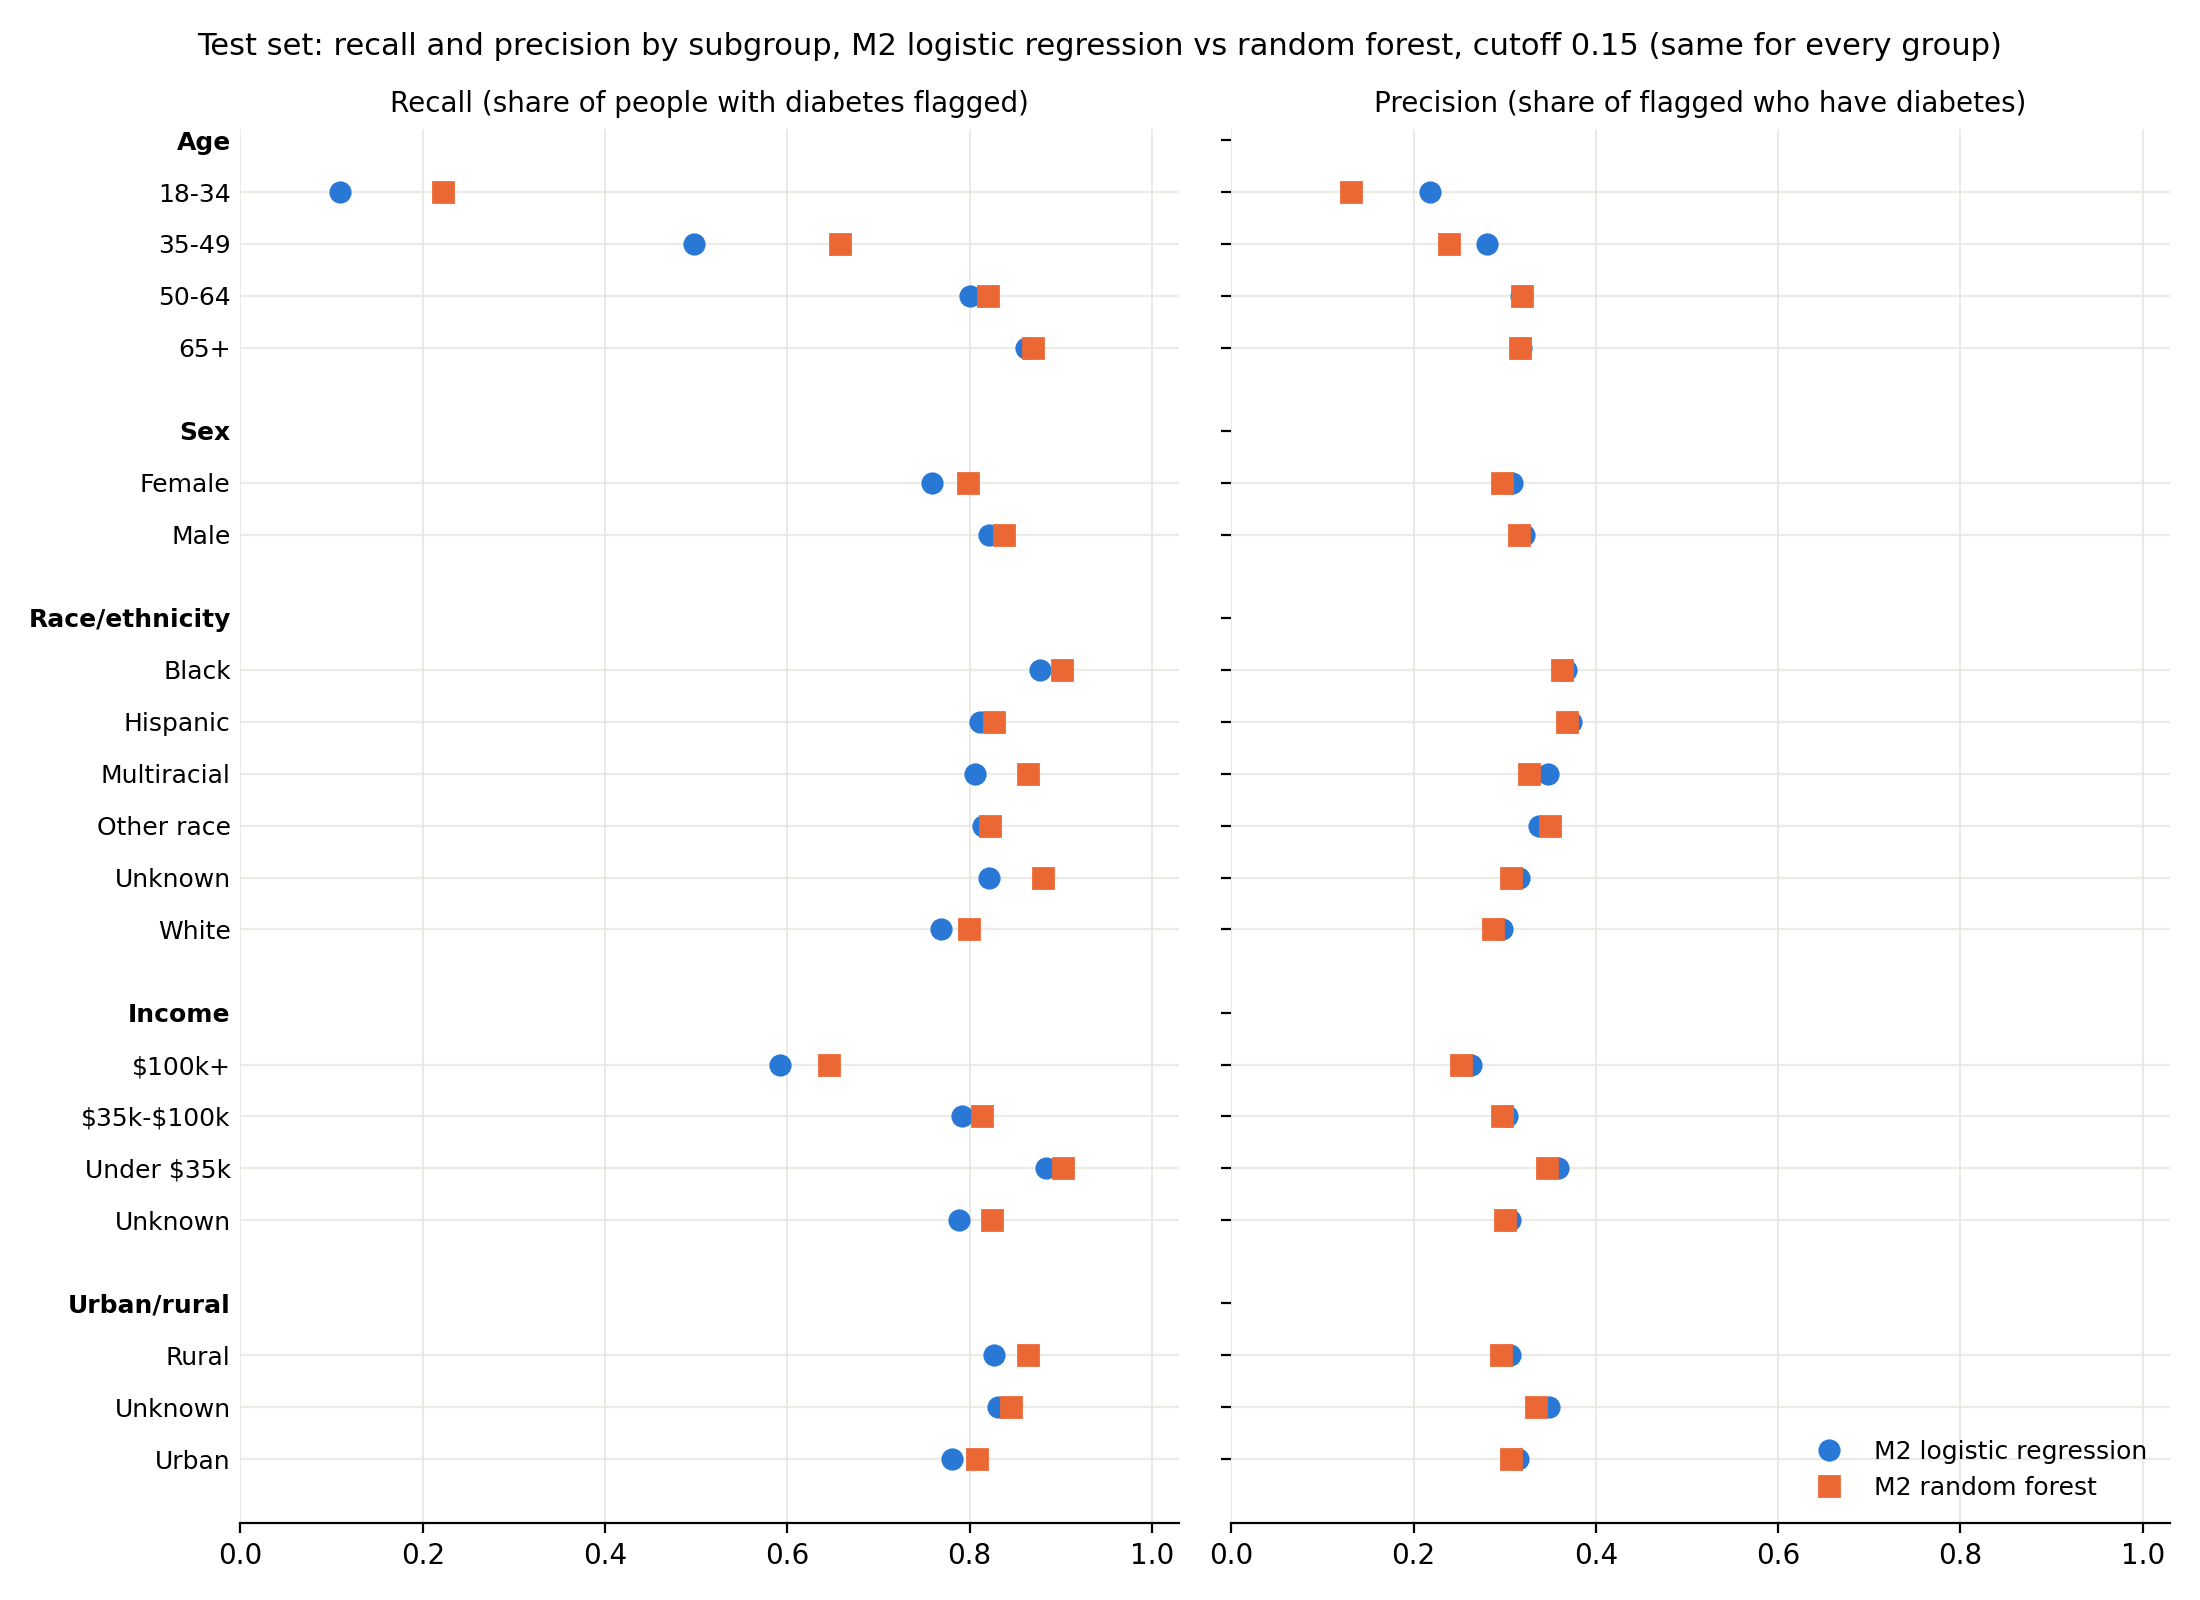

The file beside this chart, header and first rows:
model, grouping, group, n, positives, prevalence, recall, precision, false_pos_rate, n_flagged
M2 logistic regression, grp_age, 18-34, 15560, 310, 0.01992, 0.1097, 0.2179, 0.008, 156
M2 logistic regression, grp_age, 35-49, 17079, 1294, 0.07577, 0.4977, 0.281, 0.1044, 2292
M2 logistic regression, grp_age, 50-64, 21347, 3900, 0.1827, 0.801, 0.318, 0.384, 9824
M2 logistic regression, grp_age, 65+, 32807, 7460, 0.2274, 0.8623, 0.3179, 0.5445, 20235
M2 logistic regression, grp_sex, Female, 45282, 6544, 0.1445, 0.7584, 0.3085, 0.2872, 16087
M2 logistic regression, grp_sex, Male, 41511, 6420, 0.1547, 0.8212, 0.3211, 0.3177, 16420
M2 logistic regression, grp_race, Black, 6613, 1465, 0.2215, 0.8771, 0.3667, 0.431, 3504
M2 logistic regression, grp_race, Hispanic, 9183, 1348, 0.1468, 0.8116, 0.373, 0.2347, 2933
M2 logistic regression, grp_race, Multiracial, 2023, 288, 0.1424, 0.8056, 0.3478, 0.2507, 667
M2 logistic regression, grp_race, Other race, 4544, 711, 0.1565, 0.8143, 0.3372, 0.2969, 1717
M2 logistic regression, grp_race, Unknown, 1464, 252, 0.1721, 0.8214, 0.316, 0.3696, 655
M2 logistic regression, grp_race, White, 62966, 8900, 0.1413, 0.7683, 0.2969, 0.2995, 23031
M2 logistic regression, grp_income, $100k+, 21831, 1965, 0.09001, 0.5924, 0.2628, 0.1644, 4430
M2 logistic regression, grp_income, $35k-$100k, 31110, 4615, 0.1483, 0.792, 0.3028, 0.3176, 12070
M2 logistic regression, grp_income, Under $35k, 18045, 4022, 0.2229, 0.8839, 0.3582, 0.4543, 9926
M2 logistic regression, grp_income, Unknown, 15807, 2362, 0.1494, 0.7879, 0.306, 0.3139, 6081
M2 logistic regression, grp_urban, Rural, 11321, 1877, 0.1658, 0.8263, 0.3063, 0.372, 5064
M2 logistic regression, grp_urban, Unknown, 2780, 479, 0.1723, 0.8309, 0.3485, 0.3233, 1142
M2 logistic regression, grp_urban, Urban, 72692, 10608, 0.1459, 0.7811, 0.315, 0.2902, 26301
M2 random forest, grp_age, 18-34, 15560, 310, 0.01992, 0.2226, 0.1314, 0.0299, 525
M2 random forest, grp_age, 35-49, 17079, 1294, 0.07577, 0.6577, 0.2384, 0.1722, 3569
M2 random forest, grp_age, 50-64, 21347, 3900, 0.1827, 0.82, 0.3185, 0.3923, 10042
M2 random forest, grp_age, 65+, 32807, 7460, 0.2274, 0.8694, 0.3166, 0.5523, 20486
M2 random forest, grp_sex, Female, 45282, 6544, 0.1445, 0.7981, 0.2971, 0.319, 17579
M2 random forest, grp_sex, Male, 41511, 6420, 0.1547, 0.8382, 0.3157, 0.3323, 17043
M2 random forest, grp_race, Black, 6613, 1465, 0.2215, 0.9017, 0.363, 0.4503, 3639
M2 random forest, grp_race, Hispanic, 9183, 1348, 0.1468, 0.8272, 0.3687, 0.2437, 3024
M2 random forest, grp_race, Multiracial, 2023, 288, 0.1424, 0.8646, 0.3272, 0.2951, 761
M2 random forest, grp_race, Other race, 4544, 711, 0.1565, 0.8228, 0.3495, 0.2841, 1674
M2 random forest, grp_race, Unknown, 1464, 252, 0.1721, 0.881, 0.3066, 0.4142, 724
M2 random forest, grp_race, White, 62966, 8900, 0.1413, 0.7991, 0.2868, 0.3272, 24800
M2 random forest, grp_income, $100k+, 21831, 1965, 0.09001, 0.6463, 0.252, 0.1898, 5040
M2 random forest, grp_income, $35k-$100k, 31110, 4615, 0.1483, 0.8134, 0.2975, 0.3346, 12618
M2 random forest, grp_income, Under $35k, 18045, 4022, 0.2229, 0.9028, 0.3467, 0.4879, 10473
M2 random forest, grp_income, Unknown, 15807, 2362, 0.1494, 0.8251, 0.3003, 0.3378, 6491
M2 random forest, grp_urban, Rural, 11321, 1877, 0.1658, 0.8641, 0.2963, 0.4079, 5474
M2 random forest, grp_urban, Unknown, 2780, 479, 0.1723, 0.8455, 0.3347, 0.3498, 1210
M2 random forest, grp_urban, Urban, 72692, 10608, 0.1459, 0.8085, 0.307, 0.3119, 27938
